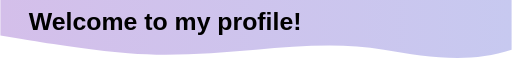
t = 0.00 s
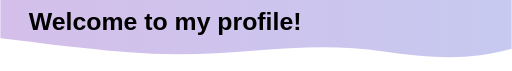
t = 1.25 s
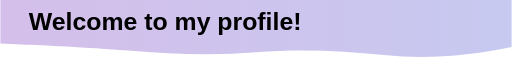
t = 3.75 s
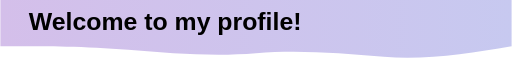
t = 5.00 s
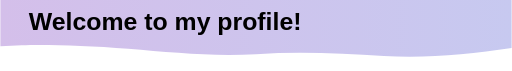
t = 6.25 s
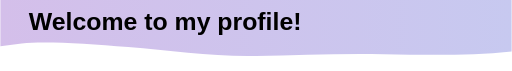
t = 8.75 s

The animated SVG that drew these frames (rendered in a browser with its animation timeline set to each time). Animation: 1 SMIL element (animate=1); frames cover the first 8.75 s, repeats indefinitely.

<svg xmlns="http://www.w3.org/2000/svg" viewBox="0 0 1440 200">
  <defs>
    <linearGradient id="headerGradient" x1="0%" y1="0%" x2="100%" y2="0%">
      <stop offset="0%" style="stop-color:#d4bfea;stop-opacity:1" />
      <stop offset="100%" style="stop-color:#c7c9f0;stop-opacity:1" />
    </linearGradient>
  </defs>
  <path 
    fill="url(#headerGradient)"
    d="M0,0 L1440,0 L1440,140 C1320,180 1200,160 1080,140 C960,120 840,130 720,140 C600,150 480,160 360,150 C240,140 120,120 60,110 L0,100 Z">
    
    <animate 
      attributeName="d" 
      dur="15s"
      repeatCount="indefinite"
      values="
        M0,0 L1440,0 L1440,140 C1320,180 1200,160 1080,140 C960,120 840,130 720,140 C600,150 480,160 360,150 C240,140 120,120 60,110 L0,100 Z;
        M0,0 L1440,0 L1440,130 C1320,150 1200,170 1080,160 C960,150 840,140 720,150 C600,160 480,150 360,140 C240,130 120,130 60,130 L0,130 Z;
        M0,0 L1440,0 L1440,150 C1320,160 1200,150 1080,150 C960,150 840,160 720,160 C600,160 480,140 360,130 C240,120 120,110 60,120 L0,130 Z;
        M0,0 L1440,0 L1440,140 C1320,180 1200,160 1080,140 C960,120 840,130 720,140 C600,150 480,160 360,150 C240,140 120,120 60,110 L0,100 Z
      "
    />
  </path>
  
  <text x="80" y="85" font-family="Arial, sans-serif" font-size="70" font-weight="bold" fill="black">
    Welcome to my profile!
  </text>
</svg> 
